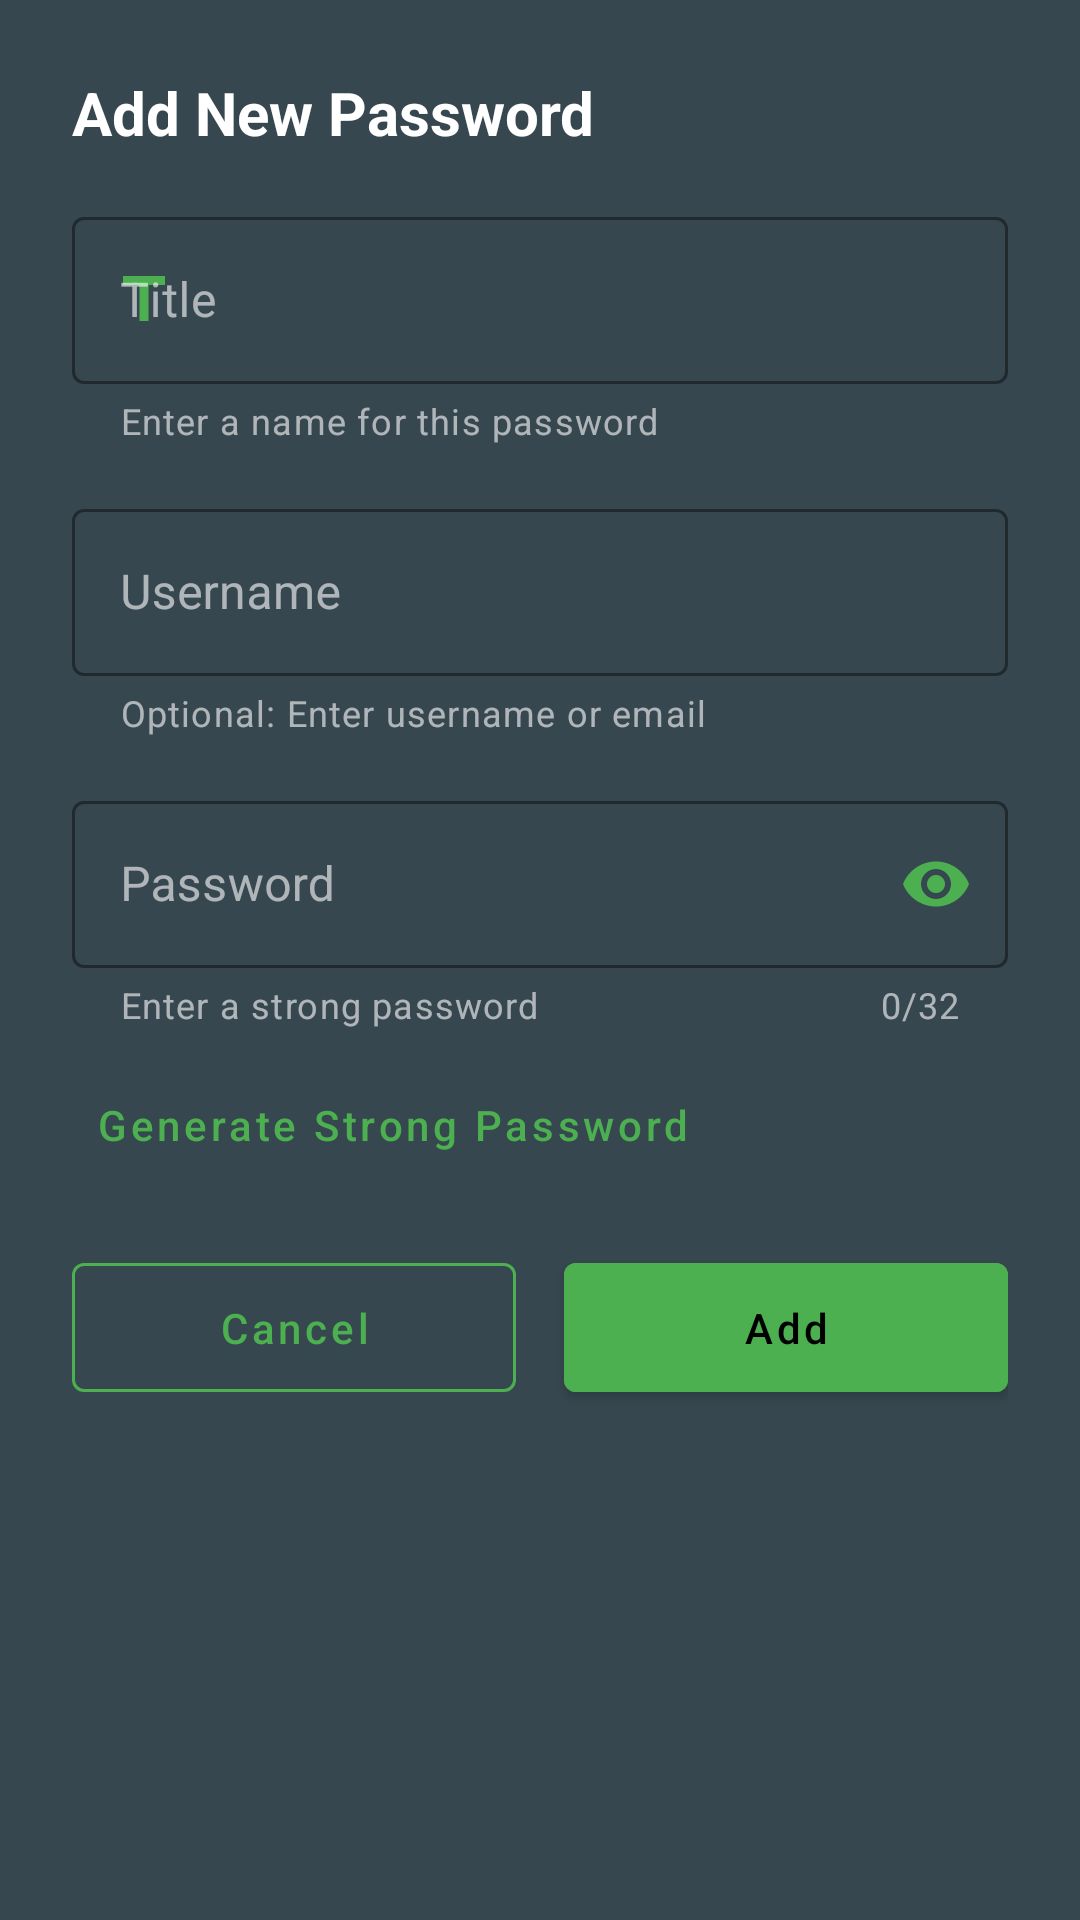

Reconstruct the res/layout file that produces this screen, plus the resources it refers to.
<!-- AndroidManifest.xml: application theme Theme.PasswordManager -->
<!-- res/layout/dialog_add_password.xml -->
<?xml version="1.0" encoding="utf-8"?>
<LinearLayout xmlns:android="http://schemas.android.com/apk/res/android"
    xmlns:app="http://schemas.android.com/apk/res-auto"
    android:layout_width="match_parent"
    android:layout_height="wrap_content"
    android:orientation="vertical"
    android:padding="24dp"
    android:background="@color/card_background">

    <TextView
        android:id="@+id/textViewDialogTitle"
        android:layout_width="match_parent"
        android:layout_height="wrap_content"
        android:text="@string/add_new_password"
        android:textColor="@color/primary_text"
        android:textSize="20sp"
        android:textStyle="bold"
        android:layout_marginBottom="16dp" />

    <com.google.android.material.textfield.TextInputLayout
        style="@style/Widget.MaterialComponents.TextInputLayout.OutlinedBox"
        android:layout_width="match_parent"
        android:layout_height="wrap_content"
        android:layout_marginBottom="16dp"
        android:hint="@string/title"
        app:boxStrokeColor="@color/primary"
        app:hintTextColor="@color/primary"
        app:startIconDrawable="@drawable/ic_title"
        app:startIconTint="@color/primary"
        app:helperText="Enter a name for this password"
        app:helperTextEnabled="true">

        <com.google.android.material.textfield.TextInputEditText
            android:id="@+id/editTextTitle"
            android:layout_width="match_parent"
            android:layout_height="wrap_content"
            android:inputType="text"
            android:maxLines="1"
            android:textColor="@color/primary_text" />

    </com.google.android.material.textfield.TextInputLayout>

    <com.google.android.material.textfield.TextInputLayout
        style="@style/Widget.MaterialComponents.TextInputLayout.OutlinedBox"
        android:layout_width="match_parent"
        android:layout_height="wrap_content"
        android:layout_marginBottom="16dp"
        android:hint="@string/username"
        app:boxStrokeColor="@color/primary"
        app:hintTextColor="@color/primary"
        app:startIconDrawable="@drawable/ic_person"
        app:startIconTint="@color/primary"
        app:helperText="Optional: Enter username or email"
        app:helperTextEnabled="true">

        <com.google.android.material.textfield.TextInputEditText
            android:id="@+id/editTextUsername"
            android:layout_width="match_parent"
            android:layout_height="wrap_content"
            android:inputType="textEmailAddress"
            android:maxLines="1"
            android:textColor="@color/primary_text" />

    </com.google.android.material.textfield.TextInputLayout>

    <com.google.android.material.textfield.TextInputLayout
        style="@style/Widget.MaterialComponents.TextInputLayout.OutlinedBox"
        android:layout_width="match_parent"
        android:layout_height="wrap_content"
        android:layout_marginBottom="8dp"
        android:hint="@string/password"
        app:endIconMode="password_toggle"
        app:endIconTint="@color/primary"
        app:startIconDrawable="@drawable/ic_lock"
        app:boxStrokeColor="@color/primary"
        app:hintTextColor="@color/primary"
        app:startIconTint="@color/primary"
        app:helperText="Enter a strong password"
        app:helperTextEnabled="true"
        app:counterEnabled="true"
        app:counterMaxLength="32">

        <com.google.android.material.textfield.TextInputEditText
            android:id="@+id/editTextPassword"
            android:layout_width="match_parent"
            android:layout_height="wrap_content"
            android:inputType="textPassword"
            android:maxLength="32"
            android:textColor="@color/primary_text" />

    </com.google.android.material.textfield.TextInputLayout>

    <com.google.android.material.button.MaterialButton
        android:id="@+id/buttonGeneratePassword"
        style="@style/Widget.MaterialComponents.Button.TextButton"
        android:layout_width="wrap_content"
        android:layout_height="wrap_content"
        android:layout_marginBottom="16dp"
        android:text="Generate Strong Password"
        app:icon="@drawable/ic_refresh"
        android:textAllCaps="false" />

    <LinearLayout
        android:layout_width="match_parent"
        android:layout_height="wrap_content"
        android:orientation="horizontal">

        <com.google.android.material.button.MaterialButton
            android:id="@+id/buttonCancel"
            style="@style/Widget.MaterialComponents.Button.OutlinedButton"
            android:layout_width="0dp"
            android:layout_height="wrap_content"
            android:layout_marginEnd="8dp"
            android:layout_weight="1"
            android:paddingTop="12dp"
            android:paddingBottom="12dp"
            android:text="@string/cancel"
            android:textAllCaps="false"
            android:textColor="@color/primary"
            app:strokeColor="@color/primary" />

        <com.google.android.material.button.MaterialButton
            android:id="@+id/buttonAdd"
            android:layout_width="0dp"
            android:layout_height="wrap_content"
            android:layout_marginStart="8dp"
            android:layout_weight="1"
            android:backgroundTint="@color/primary"
            android:paddingTop="12dp"
            android:paddingBottom="12dp"
            android:text="@string/add"
            android:textAllCaps="false" />
    </LinearLayout>

</LinearLayout>
<!-- resources referenced by this layout -->
<resources>
  <color name="card_background">#37474F</color>
  <color name="primary">#4CAF50</color>
  <color name="primary_text">#FFFFFF</color>
  <!-- drawable ic_title (drawable) -->
  <?xml version="1.0" encoding="utf-8"?>
  <vector xmlns:android="http://schemas.android.com/apk/res/android"
      android:width="24dp"
      android:height="24dp"
      android:viewportWidth="24"
      android:viewportHeight="24">
      <path
          android:fillColor="#000000"
          android:pathData="M5,4v3h5.5v12h3V7H19V4z"/>
  </vector>
  <string name="add">Add</string>
  <string name="add_new_password">Add New Password</string>
  <string name="cancel">Cancel</string>
  <string name="password">Password</string>
  <string name="title">Title</string>
  <string name="username">Username</string>
  <style name="Theme.PasswordManager" parent="Theme.MaterialComponents">
          
          <item name="colorPrimary">@color/primary</item>
          <item name="colorPrimaryDark">@color/primary_dark</item>
          <item name="colorAccent">@color/accent</item>
          
          <item name="android:statusBarColor">@color/primary_dark</item>
          
          <item name="android:windowBackground">@color/background</item>
          <item name="android:colorBackground">@color/background</item>
          
          <item name="android:textColorPrimary">@color/primary_text</item>
          <item name="android:textColorSecondary">@color/secondary_text</item>
      </style>
  <color name="primary_dark">#388E3C</color>
  <color name="accent">#00BFA5</color>
  <color name="background">#263238</color>
  <color name="secondary_text">#B3FFFFFF</color>
</resources>
